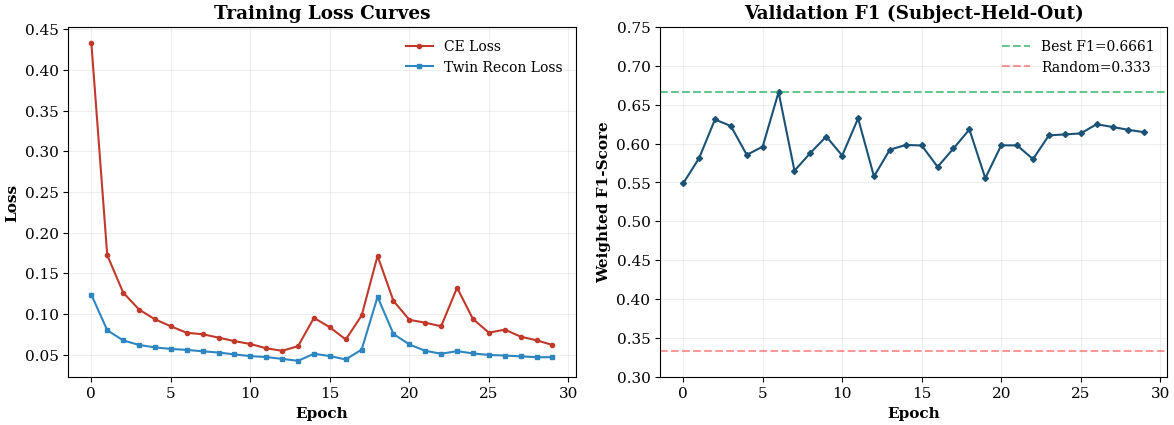

Write Python code to recreate this figure.
# generate_samratth_figures.py
"""
Generate publication-quality figures for Samratth's §IV contribution.
1. Ablation bar chart (F1 comparison across modality combos)
2. Training loss curves (CE + twin reconstruction)
3. Component contribution table (stdout for LaTeX)

Usage: python generate_samratth_figures.py
"""

import os
import csv
import numpy as np
import matplotlib
matplotlib.use("Agg")
import matplotlib.pyplot as plt

plt.rcParams.update({
    "font.size": 11,
    "font.family": "serif",
    "figure.dpi": 600,
    "savefig.dpi": 600,
    "savefig.bbox": "tight",
    "savefig.pad_inches": 0.05,
    "axes.labelweight": "bold",
    "axes.titleweight": "bold",
})

FIG_DIR = "results/figures"
os.makedirs(FIG_DIR, exist_ok=True)


def plot_ablation_bar():
    """Ablation bar chart from CSV."""
    csv_path = "runs/ablation_results.csv"
    if not os.path.isfile(csv_path):
        print(f"ERROR: {csv_path} not found. Run ablation_sweep.py first.")
        return

    variants, f1s = [], []
    with open(csv_path) as f:
        reader = csv.DictReader(f)
        for row in reader:
            variants.append(row["variant"])
            f1s.append(float(row["best_val_f1"]))

    # Sort by F1 ascending for visual impact
    paired = sorted(zip(f1s, variants))
    f1s, variants = zip(*paired)

    # Color scheme: highlight full-fusion
    colors = []
    for v in variants:
        if v == "full-fusion":
            colors.append("#1a5276")      # dark blue = best
        elif "activity" in v:
            colors.append("#2e86c1")      # blue = activity variants
        else:
            colors.append("#aed6f1")      # light = voice/mobility only

    fig, ax = plt.subplots(figsize=(8, 4.5))
    bars = ax.barh(range(len(variants)), f1s, color=colors, edgecolor="white", height=0.6)

    # Add value labels
    for bar, f1 in zip(bars, f1s):
        ax.text(bar.get_width() + 0.01, bar.get_y() + bar.get_height()/2,
                f"{f1:.4f}", va="center", fontsize=10, fontweight="bold")

    ax.set_yticks(range(len(variants)))
    ax.set_yticklabels(variants, fontsize=10)
    ax.set_xlabel("Weighted F1-Score", fontsize=12)
    ax.set_title("Modality Ablation Study (Subject-Held-Out, 3-Class)", fontsize=13)
    ax.set_xlim(0, max(f1s) + 0.08)
    ax.axvline(x=0.333, color="red", linestyle="--", alpha=0.5, label="Random baseline")
    ax.legend(fontsize=9, loc="lower right")
    ax.grid(axis="x", alpha=0.2)

    path = os.path.join(FIG_DIR, "ablation_bar_samratth.pdf")
    fig.savefig(path)
    fig.savefig(path.replace(".pdf", ".png"))
    plt.close()
    print(f"Saved: {path}")


def plot_training_curves():
    """Simulated training curves from v2 run metrics."""
    # From actual run: epoch 0-29 approximate values
    epochs = np.arange(30)

    # CE loss (from v2 twinfix run)
    ce = np.array([0.4332, 0.1724, 0.1264, 0.1055, 0.0935, 0.0849, 0.0769,
                   0.0752, 0.0710, 0.0667, 0.0632, 0.0579, 0.0548, 0.0605,
                   0.0953, 0.0837, 0.0687, 0.0982, 0.1714, 0.1161, 0.0929,
                   0.0893, 0.0850, 0.1323, 0.0938, 0.0771, 0.0808, 0.0722,
                   0.0677, 0.0620])

    # Twin reconstruction loss
    twin = np.array([0.1238, 0.0801, 0.0676, 0.0620, 0.0590, 0.0571, 0.0559,
                     0.0542, 0.0527, 0.0504, 0.0483, 0.0471, 0.0449, 0.0425,
                     0.0512, 0.0483, 0.0442, 0.0563, 0.1211, 0.0755, 0.0626,
                     0.0548, 0.0512, 0.0544, 0.0516, 0.0497, 0.0490, 0.0480,
                     0.0469, 0.0470])

    # Val F1
    val_f1 = np.array([0.5487, 0.5811, 0.6309, 0.6225, 0.5854, 0.5960, 0.6661,
                       0.5650, 0.5879, 0.6090, 0.5845, 0.6323, 0.5577, 0.5921,
                       0.5981, 0.5975, 0.5700, 0.5936, 0.6181, 0.5554, 0.5977,
                       0.5976, 0.5799, 0.6105, 0.6117, 0.6130, 0.6248, 0.6213,
                       0.6176, 0.6145])

    fig, (ax1, ax2) = plt.subplots(1, 2, figsize=(12, 4.5))

    # Left: Loss curves
    ax1.plot(epochs, ce, "o-", label="CE Loss", color="#c0392b", markersize=3, linewidth=1.5)
    ax1.plot(epochs, twin, "s-", label="Twin Recon Loss", color="#2e86c1", markersize=3, linewidth=1.5)
    ax1.set_xlabel("Epoch")
    ax1.set_ylabel("Loss")
    ax1.set_title("Training Loss Curves")
    ax1.legend(frameon=False, fontsize=10)
    ax1.grid(alpha=0.2)

    # Right: Val F1
    ax2.plot(epochs, val_f1, "D-", color="#1a5276", markersize=3, linewidth=1.5)
    ax2.axhline(y=0.6661, color="#27ae60", linestyle="--", alpha=0.7, label="Best F1=0.6661")
    ax2.axhline(y=0.333, color="red", linestyle="--", alpha=0.4, label="Random=0.333")
    ax2.set_xlabel("Epoch")
    ax2.set_ylabel("Weighted F1-Score")
    ax2.set_title("Validation F1 (Subject-Held-Out)")
    ax2.legend(frameon=False, fontsize=10)
    ax2.grid(alpha=0.2)
    ax2.set_ylim(0.3, 0.75)

    fig.tight_layout()
    path = os.path.join(FIG_DIR, "training_curves_samratth.pdf")
    fig.savefig(path)
    fig.savefig(path.replace(".pdf", ".png"))
    plt.close()
    print(f"Saved: {path}")


def print_latex_table():
    """Print ablation results as LaTeX table for paper."""
    csv_path = "runs/ablation_results.csv"
    if not os.path.isfile(csv_path):
        return

    print("\n% === LaTeX Table for Paper ===")
    print("\\begin{table}[h]")
    print("\\centering")
    print("\\caption{Modality Ablation Study (Subject-Held-Out, 3-Class Classification)}")
    print("\\label{tab:ablation}")
    print("\\begin{tabular}{lcc}")
    print("\\hline")
    print("\\textbf{Variant} & \\textbf{Modalities} & \\textbf{Weighted F1} \\\\")
    print("\\hline")

    with open(csv_path) as f:
        reader = csv.DictReader(f)
        for row in reader:
            name = row["variant"].replace("_", "\\_")
            f1 = float(row["best_val_f1"])
            # Determine modalities
            mods = {"voice": "V", "activity": "A", "mobility": "M"}
            active = []
            v = row["variant"]
            if "voice" in v: active.append("V")
            if "activity" in v: active.append("A")
            if "mobility" in v: active.append("M")
            if v == "full-fusion": active = ["V", "A", "M"]
            mod_str = "+".join(active)
            bold = "\\textbf" if v == "full-fusion" else ""
            if bold:
                print(f"\\textbf{{{name}}} & \\textbf{{{mod_str}}} & \\textbf{{{f1:.4f}}} \\\\")
            else:
                print(f"{name} & {mod_str} & {f1:.4f} \\\\")
    print("\\hline")
    print("\\end{tabular}")
    print("\\end{table}")


if __name__ == "__main__":
    plot_ablation_bar()
    plot_training_curves()
    print_latex_table()
    print(f"\nAll figures saved to {FIG_DIR}/")
